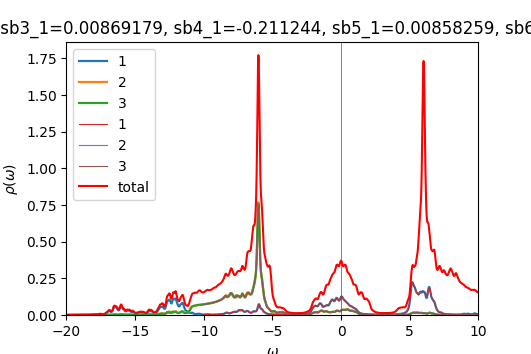

The table this chart was drawn from, first rows:
w	up_1	up_2	up_3	down_1	down_2	down_3	cumul_up_1	cumul_up_2	cumul_up_3	cumul_down_1	cumul_down_2	cumul_down_3	
-20	0.0004016	0.0002184	0.0002174	9.76181e-05	4.92424e-05	4.92458e-05	0	0	0	0	0	0
-19.98	0.0004093	0.0002196	0.0002187	9.80245e-05	4.9347e-05	4.93516e-05	1.02331e-05	5.49083e-06	5.46678e-06	2.45061e-06	1.23367e-06	1.23379e-06
-19.95	0.0004144	0.0002207	0.0002199	9.84546e-05	4.94522e-05	4.94581e-05	2.0593e-05	1.10094e-05	1.09643e-05	4.91198e-06	2.46998e-06	2.47024e-06
-19.93	0.0004163	0.0002217	0.000221	9.88761e-05	4.95578e-05	4.95647e-05	3.1e-05	1.65515e-05	1.64897e-05	7.38388e-06	3.70893e-06	3.70936e-06
-19.9	0.0004152	0.0002225	0.000222	9.92432e-05	4.96634e-05	4.96706e-05	4.13807e-05	2.21136e-05	2.20393e-05	9.86496e-06	4.95051e-06	4.95113e-06
-19.88	0.0004128	0.0002232	0.0002229	9.95372e-05	4.97689e-05	4.97754e-05	5.17008e-05	2.76945e-05	2.76111e-05	1.23534e-05	6.19474e-06	6.19551e-06
-19.85	0.0004108	0.000224	0.0002238	9.97904e-05	4.98746e-05	4.98797e-05	6.19701e-05	3.32951e-05	3.32052e-05	1.48481e-05	7.4416e-06	7.4425e-06
-19.82	0.0004101	0.0002249	0.0002247	0.0001	4.99807e-05	4.99843e-05	7.22216e-05	3.89171e-05	3.8823e-05	1.73494e-05	8.69112e-06	8.69211e-06
-19.8	0.0004108	0.0002258	0.0002257	0.0001003	5.00875e-05	5.00898e-05	8.24914e-05	4.45627e-05	4.4466e-05	1.98579e-05	9.9433e-06	9.94436e-06
-19.77	0.0004128	0.0002268	0.0002268	0.0001007	5.01951e-05	5.01962e-05	9.28115e-05	5.02337e-05	5.01359e-05	2.23746e-05	1.11982e-05	1.11993e-05
-19.75	0.0004159	0.0002279	0.0002279	0.000101	5.03035e-05	5.03035e-05	0.0001032	5.59314e-05	5.5834e-05	2.49006e-05	1.24558e-05	1.24568e-05
-19.73	0.0004199	0.000229	0.0002291	0.0001014	5.04128e-05	5.04117e-05	0.0001137	6.16572e-05	6.15614e-05	2.74364e-05	1.37161e-05	1.37171e-05
-19.7	0.0004247	0.0002302	0.0002303	0.0001018	5.05229e-05	5.05205e-05	0.0001243	6.74121e-05	6.73194e-05	2.99827e-05	1.49792e-05	1.49802e-05
-19.68	0.0004303	0.0002314	0.0002316	0.0001023	5.06338e-05	5.06301e-05	0.0001351	7.3197e-05	7.31091e-05	3.25397e-05	1.6245e-05	1.62459e-05
-19.65	0.0004367	0.0002326	0.0002329	0.0001027	5.07456e-05	5.07404e-05	0.000146	7.9013e-05	7.89317e-05	3.51082e-05	1.75136e-05	1.75144e-05
-19.62	0.0004442	0.0002339	0.0002343	0.0001032	5.0858e-05	5.08513e-05	0.0001571	8.48611e-05	8.47887e-05	3.76882e-05	1.87851e-05	1.87857e-05
-19.6	0.0004528	0.0002352	0.0002357	0.0001036	5.09702e-05	5.09627e-05	0.0001684	9.07423e-05	9.06821e-05	4.02794e-05	2.00594e-05	2.00598e-05
-19.57	0.0004629	0.0002366	0.0002373	0.000104	5.10817e-05	5.10743e-05	0.00018	9.6658e-05	9.66139e-05	4.28803e-05	2.13364e-05	2.13366e-05
-19.55	0.000475	0.0002381	0.0002389	0.0001044	5.11927e-05	5.11863e-05	0.0001919	0.0001026	0.0001026	4.54899e-05	2.26162e-05	2.26163e-05
-19.52	0.0004895	0.0002396	0.0002407	0.0001047	5.13044e-05	5.12993e-05	0.0002041	0.0001086	0.0001086	4.81085e-05	2.38988e-05	2.38988e-05
-19.5	0.0005068	0.0002412	0.0002427	0.0001052	5.14174e-05	5.14136e-05	0.0002168	0.0001146	0.0001147	5.07373e-05	2.51843e-05	2.51841e-05
-19.48	0.0005261	0.0002428	0.0002448	0.0001056	5.15319e-05	5.15291e-05	0.0002299	0.0001207	0.0001208	5.33777e-05	2.64726e-05	2.64723e-05
-19.45	0.0005453	0.0002446	0.0002468	0.0001061	5.1647e-05	5.16449e-05	0.0002436	0.0001268	0.000127	5.60301e-05	2.77637e-05	2.77634e-05
-19.43	0.0005605	0.0002463	0.0002485	0.0001065	5.1761e-05	5.17595e-05	0.0002576	0.000133	0.0001332	5.8693e-05	2.90578e-05	2.90574e-05
-19.4	0.00057	0.000248	0.0002499	0.0001068	5.18727e-05	5.18717e-05	0.0002718	0.0001392	0.0001394	6.13637e-05	3.03546e-05	3.03542e-05
-19.38	0.0005756	0.0002497	0.0002511	0.0001071	5.19828e-05	5.19822e-05	0.0002862	0.0001454	0.0001457	6.40403e-05	3.16541e-05	3.16538e-05
-19.35	0.0005811	0.0002515	0.0002524	0.0001073	5.2093e-05	5.20927e-05	0.0003007	0.0001517	0.000152	6.67224e-05	3.29565e-05	3.29561e-05
-19.32	0.0005875	0.0002533	0.0002537	0.0001075	5.22042e-05	5.22042e-05	0.0003154	0.000158	0.0001583	6.94109e-05	3.42616e-05	3.42612e-05
-19.3	0.000593	0.000255	0.0002549	0.0001078	5.23167e-05	5.2317e-05	0.0003303	0.0001644	0.0001647	7.2107e-05	3.55695e-05	3.55691e-05
-19.27	0.0005963	0.0002565	0.000256	0.0001082	5.24305e-05	5.24311e-05	0.0003452	0.0001708	0.0001711	7.48117e-05	3.68803e-05	3.68799e-05
-19.25	0.0005991	0.000258	0.000257	0.0001086	5.25454e-05	5.25463e-05	0.0003601	0.0001773	0.0001775	7.75261e-05	3.81939e-05	3.81936e-05
-19.23	0.0006045	0.0002597	0.0002581	0.000109	5.26614e-05	5.26628e-05	0.0003753	0.0001838	0.000184	8.02511e-05	3.95104e-05	3.95101e-05
-19.2	0.0006138	0.0002616	0.0002593	0.0001095	5.27785e-05	5.27803e-05	0.0003906	0.0001903	0.0001905	8.29879e-05	4.08299e-05	4.08296e-05
-19.18	0.0006258	0.0002636	0.0002607	0.00011	5.28966e-05	5.28991e-05	0.0004062	0.0001969	0.000197	8.57374e-05	4.21523e-05	4.21521e-05
-19.15	0.0006366	0.0002655	0.0002621	0.0001106	5.30159e-05	5.30191e-05	0.0004222	0.0002035	0.0002036	8.85012e-05	4.34777e-05	4.34776e-05
-19.12	0.0006417	0.000267	0.0002635	0.0001112	5.31363e-05	5.31407e-05	0.0004382	0.0002102	0.0002101	9.12807e-05	4.48061e-05	4.48061e-05
-19.1	0.0006412	0.0002679	0.0002649	0.0001119	5.32582e-05	5.32639e-05	0.0004542	0.0002169	0.0002168	9.4078e-05	4.61376e-05	4.61377e-05
-19.07	0.0006386	0.0002688	0.0002663	0.0001127	5.33815e-05	5.33892e-05	0.0004702	0.0002236	0.0002234	9.68951e-05	4.74721e-05	4.74724e-05
-19.05	0.0006376	0.0002696	0.0002678	0.0001135	5.35062e-05	5.35163e-05	0.0004861	0.0002304	0.0002301	9.97334e-05	4.88098e-05	4.88103e-05
-19.02	0.0006396	0.0002707	0.0002694	0.0001144	5.3632e-05	5.36446e-05	0.0005021	0.0002371	0.0002369	0.0001026	5.01506e-05	5.01515e-05
-19	0.0006447	0.0002721	0.0002711	0.0001151	5.37586e-05	5.37729e-05	0.0005182	0.0002439	0.0002436	0.0001055	5.14945e-05	5.14958e-05
-18.98	0.0006527	0.0002735	0.0002729	0.0001158	5.3886e-05	5.39e-05	0.0005346	0.0002508	0.0002505	0.0001084	5.28417e-05	5.28433e-05
-18.95	0.0006633	0.0002752	0.0002748	0.0001164	5.40147e-05	5.40265e-05	0.0005511	0.0002577	0.0002573	0.0001113	5.4192e-05	5.41939e-05
-18.93	0.0006764	0.000277	0.0002768	0.000117	5.41463e-05	5.41546e-05	0.000568	0.0002646	0.0002642	0.0001142	5.55457e-05	5.55478e-05
-18.9	0.0006922	0.0002789	0.0002789	0.0001178	5.42814e-05	5.4286e-05	0.0005854	0.0002715	0.0002712	0.0001171	5.69027e-05	5.6905e-05
-18.88	0.000711	0.000281	0.0002811	0.0001187	5.44186e-05	5.44196e-05	0.0006031	0.0002786	0.0002782	0.0001201	5.82632e-05	5.82654e-05
-18.85	0.0007332	0.0002833	0.0002835	0.0001196	5.45534e-05	5.45508e-05	0.0006215	0.0002857	0.0002853	0.0001231	5.9627e-05	5.96292e-05
-18.82	0.0007598	0.0002857	0.0002861	0.0001202	5.46812e-05	5.46748e-05	0.0006405	0.0002928	0.0002925	0.0001261	6.09941e-05	6.09961e-05
-18.8	0.000792	0.0002884	0.000289	0.0001205	5.4802e-05	5.47914e-05	0.0006603	0.0003	0.0002997	0.0001291	6.23641e-05	6.23659e-05
-18.77	0.0008312	0.0002913	0.0002922	0.0001207	5.4921e-05	5.49055e-05	0.000681	0.0003073	0.000307	0.0001321	6.37371e-05	6.37385e-05
-18.75	0.0008784	0.0002947	0.0002958	0.000121	5.50421e-05	5.50213e-05	0.000703	0.0003147	0.0003144	0.0001352	6.51132e-05	6.5114e-05
-18.73	0.000933	0.0002983	0.0002998	0.0001214	5.51652e-05	5.514e-05	0.0007263	0.0003221	0.0003219	0.0001382	6.64923e-05	6.64925e-05
-18.7	0.0009913	0.0003023	0.0003043	0.0001218	5.52872e-05	5.52605e-05	0.0007511	0.0003297	0.0003295	0.0001412	6.78745e-05	6.78741e-05
-18.68	0.001049	0.0003065	0.0003092	0.0001219	5.54063e-05	5.53819e-05	0.0007773	0.0003373	0.0003372	0.0001443	6.92597e-05	6.92586e-05
-18.65	0.001103	0.0003108	0.0003143	0.000122	5.55244e-05	5.55044e-05	0.0008049	0.0003451	0.0003451	0.0001473	7.06478e-05	7.06462e-05
-18.62	0.001155	0.0003149	0.0003196	0.0001222	5.56441e-05	5.56292e-05	0.0008338	0.000353	0.0003531	0.0001504	7.20389e-05	7.20369e-05
-18.6	0.001197	0.0003182	0.0003244	0.0001224	5.57673e-05	5.57567e-05	0.0008637	0.0003609	0.0003612	0.0001535	7.34331e-05	7.34309e-05
-18.57	0.001226	0.0003204	0.0003285	0.0001229	5.58943e-05	5.58873e-05	0.0008944	0.0003689	0.0003694	0.0001565	7.48304e-05	7.4828e-05
-18.55	0.001244	0.000322	0.0003317	0.0001235	5.60252e-05	5.60212e-05	0.0009255	0.000377	0.0003777	0.0001596	7.6231e-05	7.62286e-05
-18.52	0.001251	0.0003234	0.0003339	0.0001244	5.61602e-05	5.61588e-05	0.0009568	0.0003851	0.000386	0.0001627	7.7635e-05	7.76325e-05
... 1,141 more rows
